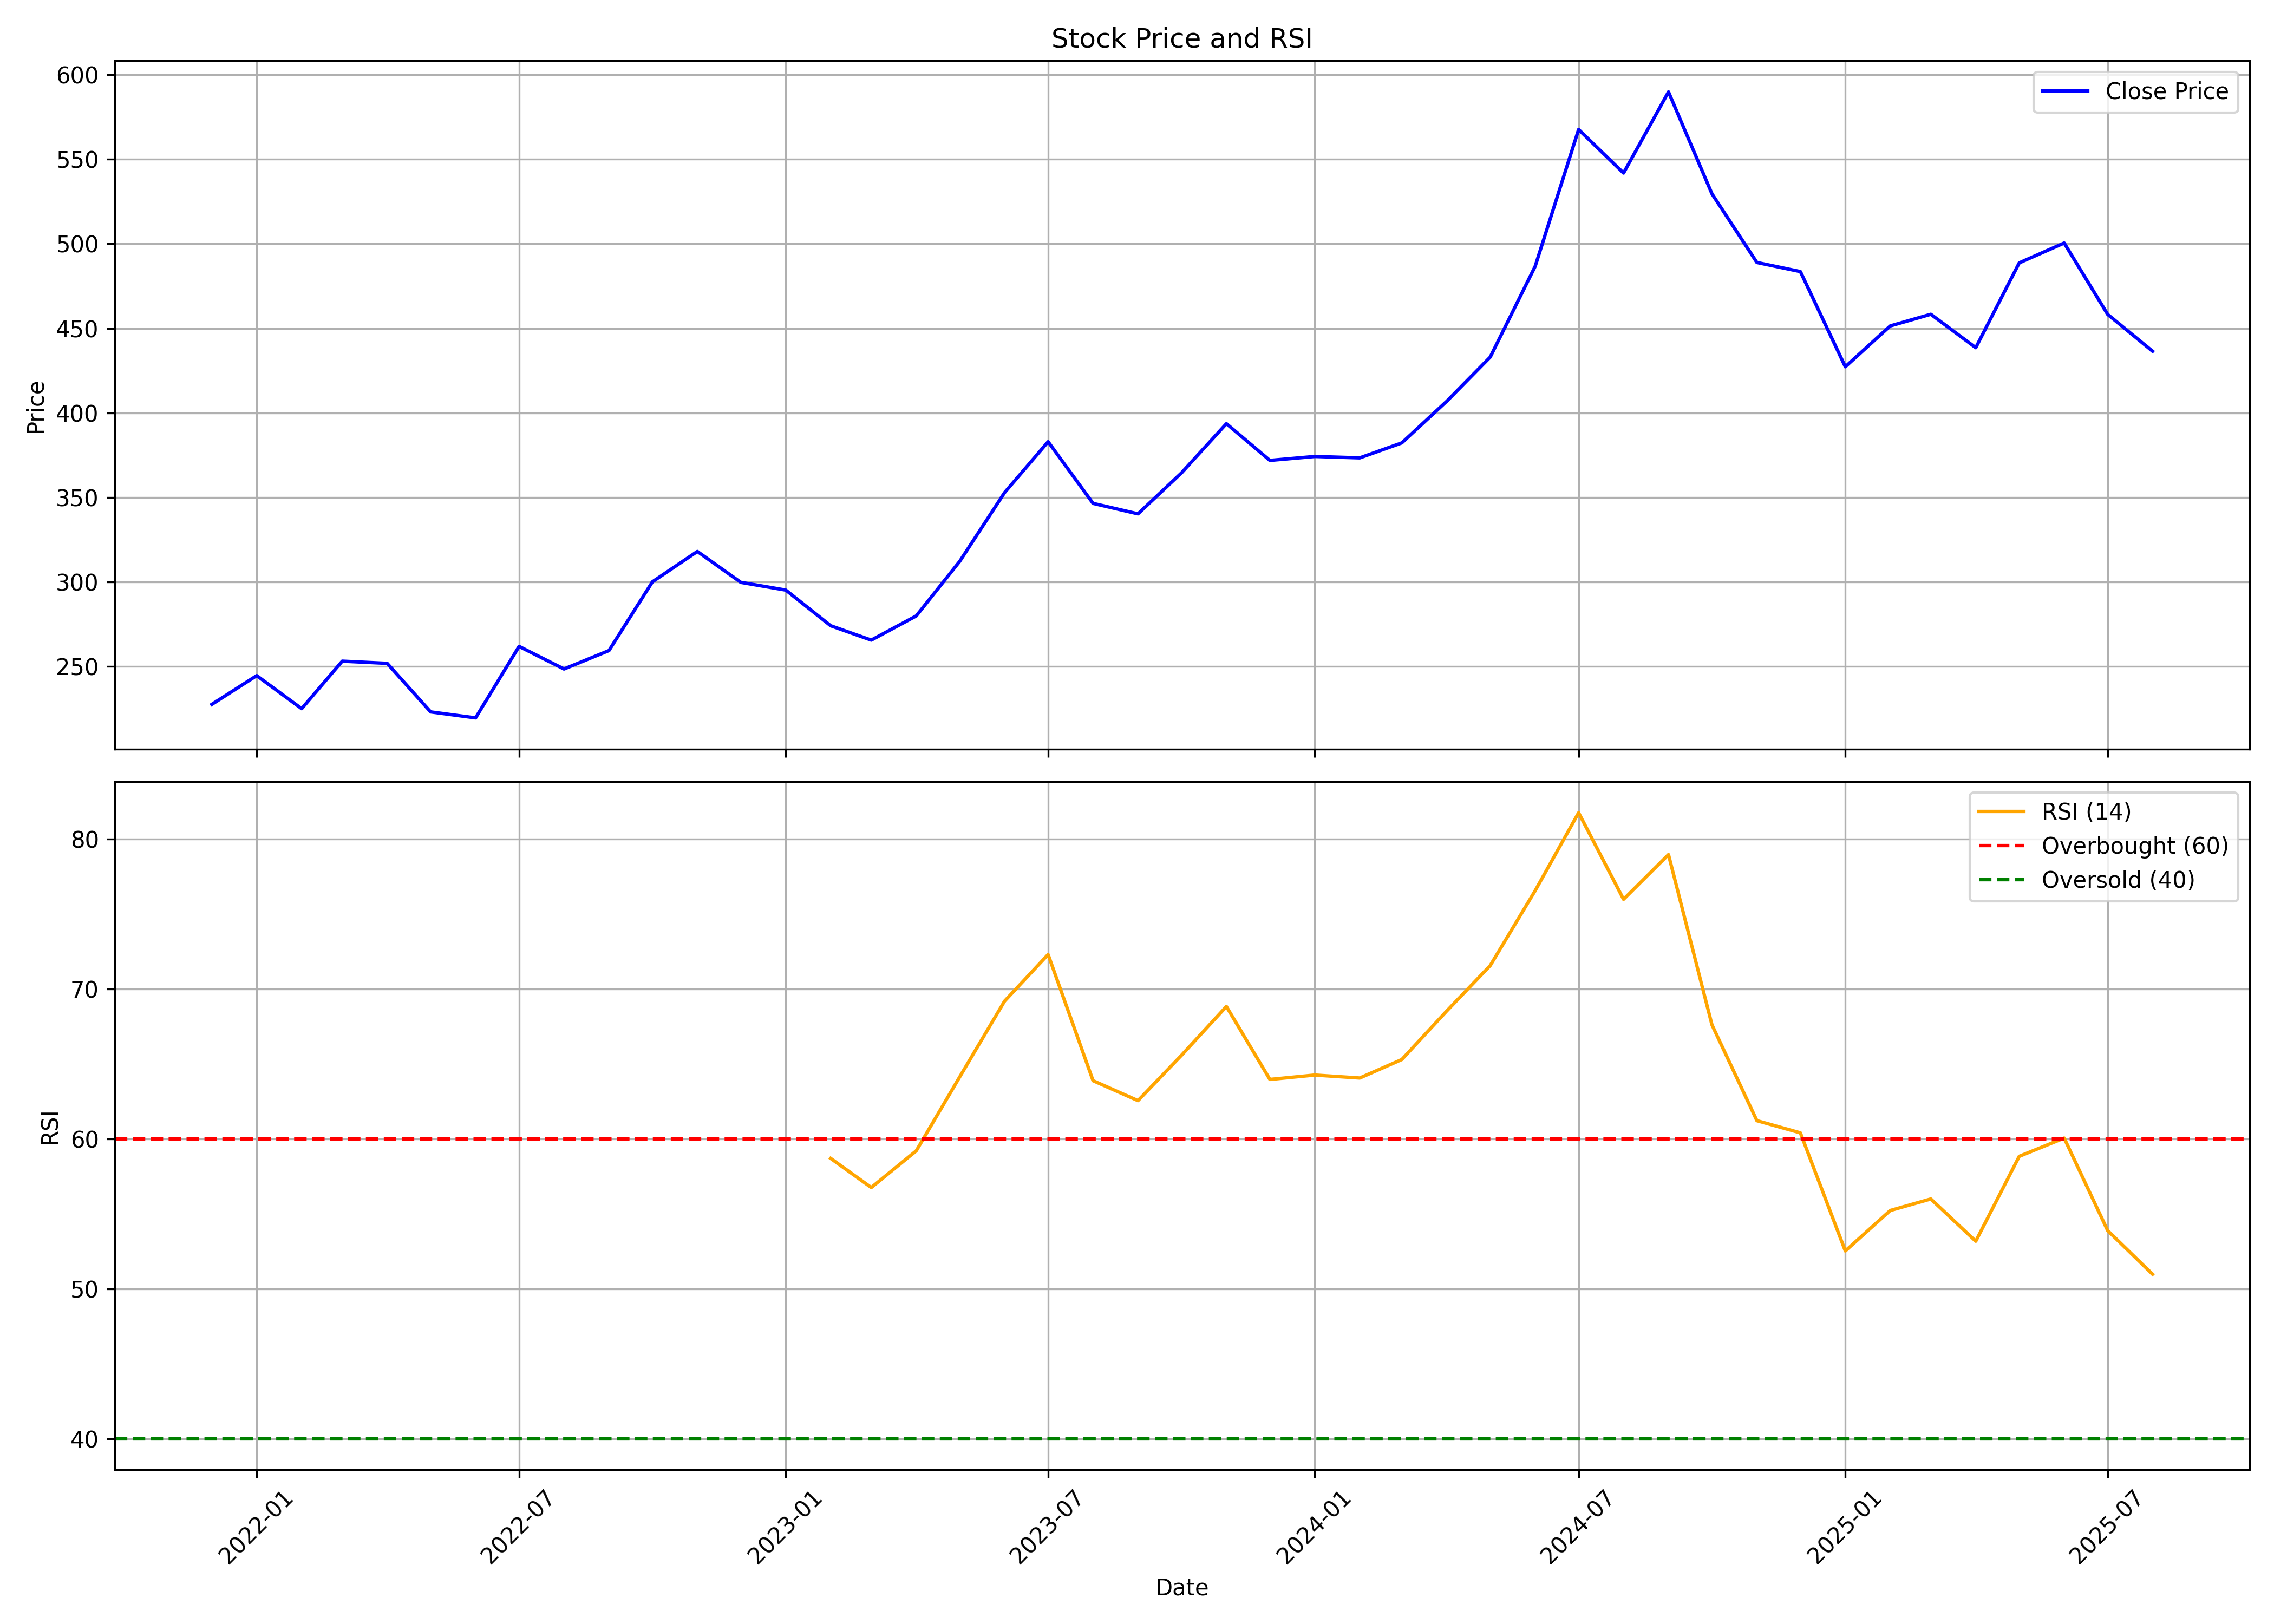

The file beside this chart, header and first rows:
, date, symbol, open, high, low, close, volume, rsi
0, 2021-12-01, CMSINFO, 210.4, 248.1, 205.6, 227.6, 49060201, 
1, 2022-01-01, CMSINFO, 232.2, 303.4, 219.4, 244.7, 81223732, 
2, 2022-02-01, CMSINFO, 246.6, 271.4, 215.1, 225.1, 20945424, 
3, 2022-03-01, CMSINFO, 225.1, 264.7, 220.8, 253.2, 8541324, 
4, 2022-04-01, CMSINFO, 253.2, 266.9, 234, 251.9, 7419487, 
5, 2022-05-01, CMSINFO, 249.4, 254, 204, 223.2, 6699394, 
6, 2022-06-01, CMSINFO, 224.5, 225.9, 201.1, 219.7, 3773582, 
7, 2022-07-01, CMSINFO, 219.7, 263.5, 215.8, 262, 3626475, 
8, 2022-08-01, CMSINFO, 259.9, 269.9, 241.9, 248.6, 3128702, 
9, 2022-09-01, CMSINFO, 248.3, 275.2, 242.9, 259.5, 4941989, 
10, 2022-10-01, CMSINFO, 260.3, 325, 259, 300.1, 11938576, 
11, 2022-11-01, CMSINFO, 301.2, 341.1, 280.6, 318.1, 19888157, 
12, 2022-12-01, CMSINFO, 319.8, 325.1, 259.1, 299.8, 5232834, 
13, 2023-01-01, CMSINFO, 299.8, 308.5, 287.6, 295.3, 4092229, 
14, 2023-02-01, CMSINFO, 300, 310.8, 262.9, 274.1, 4365542, 58.7
15, 2023-03-01, CMSINFO, 275.6, 285.9, 250.2, 265.7, 2779148, 56.76
16, 2023-04-01, CMSINFO, 268.6, 289.7, 267.3, 280, 4338924, 59.2
17, 2023-05-01, CMSINFO, 280, 317.1, 274.8, 312.2, 6116798, 64.14
18, 2023-06-01, CMSINFO, 311.8, 359.7, 284.4, 352.9, 52501044, 69.2
19, 2023-07-01, CMSINFO, 354.9, 392.7, 347.3, 383, 12802194, 72.3
20, 2023-08-01, CMSINFO, 383.7, 387.9, 331.9, 346.5, 33768472, 63.89
21, 2023-09-01, CMSINFO, 353.6, 366.1, 331.8, 340.3, 19934132, 62.56
22, 2023-10-01, CMSINFO, 340.3, 385.7, 334.5, 364.5, 18348951, 65.58
23, 2023-11-01, CMSINFO, 367.4, 409.7, 359.3, 393.7, 17145934, 68.84
24, 2023-12-01, CMSINFO, 395.3, 397.6, 359.7, 371.9, 12674476, 63.97
25, 2024-01-01, CMSINFO, 372.9, 388.4, 353.5, 374.3, 13659646, 64.26
26, 2024-02-01, CMSINFO, 376.1, 392.7, 345.2, 373.4, 34270970, 64.06
27, 2024-03-01, CMSINFO, 385.6, 404.8, 367, 382.3, 34112965, 65.3
28, 2024-04-01, CMSINFO, 387.9, 424.7, 369, 406.9, 26569365, 68.53
29, 2024-05-01, CMSINFO, 406.9, 442, 372.8, 433, 23505603, 71.56
30, 2024-06-01, CMSINFO, 448.7, 495.4, 390, 486.7, 24284537, 76.56
31, 2024-07-01, CMSINFO, 491.1, 586.3, 489.1, 567.6, 20054134, 81.76
32, 2024-08-01, CMSINFO, 567, 593.5, 523.5, 541.9, 12646302, 75.99
33, 2024-09-01, CMSINFO, 547.3, 594.5, 513.4, 589.9, 14564452, 78.97
34, 2024-10-01, CMSINFO, 594.6, 607.9, 483.7, 529.6, 15122903, 67.61
35, 2024-11-01, CMSINFO, 536.4, 540.3, 443.9, 489, 11622446, 61.22
36, 2024-12-01, CMSINFO, 489, 549.1, 470.3, 483.6, 8851962, 60.4
37, 2025-01-01, CMSINFO, 486.1, 502.1, 404.8, 427.3, 11545634, 52.53
38, 2025-02-01, CMSINFO, 428.1, 474.7, 410.2, 451.5, 10834399, 55.23
39, 2025-03-01, CMSINFO, 445, 496.1, 413.6, 458.4, 7133086, 55.99
40, 2025-04-01, CMSINFO, 457.9, 487.7, 419.5, 438.6, 7454318, 53.18
41, 2025-05-01, CMSINFO, 438.6, 492.6, 422.1, 488.8, 13351996, 58.84
42, 2025-06-01, CMSINFO, 494.9, 513, 471.1, 500.5, 6610276, 60.06
43, 2025-07-01, CMSINFO, 506.0, 541.2, 452.8, 458.3, 9272823, 53.89
44, 2025-08-01, CMSINFO, 458.0, 462.5, 428.5, 436.5, 3705954, 50.97
